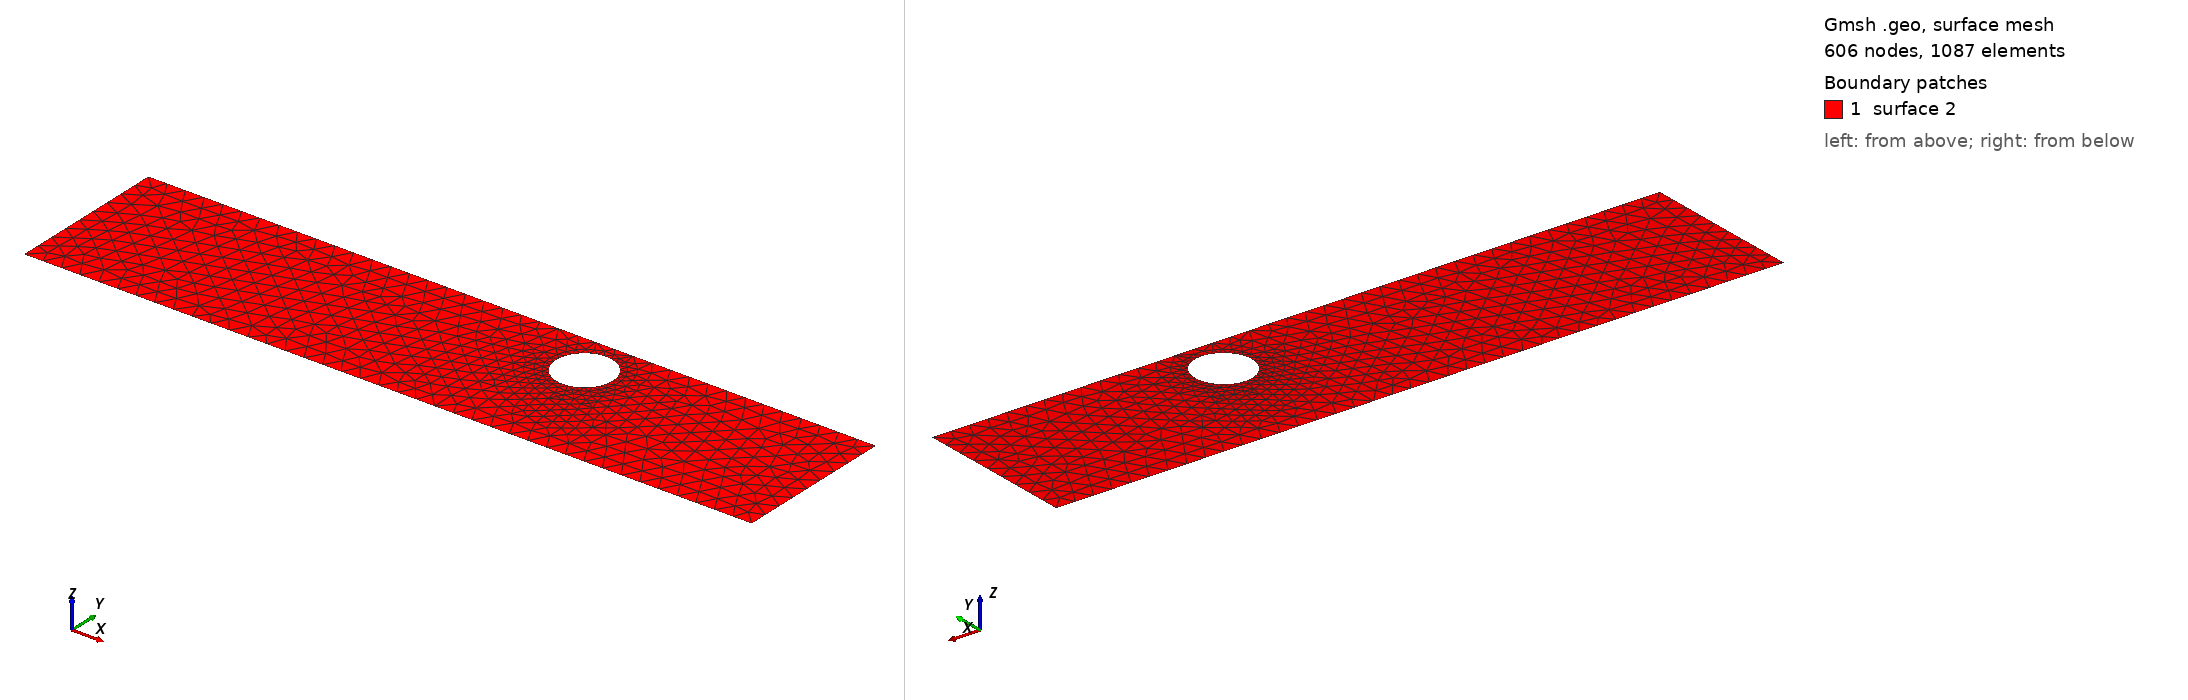

Gmsh geometry script, surface-meshed: 606 nodes, 1087 surface elements. Boundary patches (legend numbers): 1 surface 2. Left view from above one corner, right view from below the opposite corner. The script declares no physical surfaces, so the legend lists its geometric surfaces. The drawing asked Gmsh for element sizes between 1% and 20% of the model's largest extent; the script's own settings can give other sizes.

=== cad_092.geo (drawn) ===
//+
SetFactory("OpenCASCADE");
//+
Point(1) = {0.744705, -3.527371, 0.000000, 1.000000};
//+
Point(2) = {38.858794, -3.527371, 0.000000, 1.000000};
//+
Point(3) = {38.858794, 4.937826, 0.000000, 1.000000};
//+
Point(4) = {0.744705, 4.937826, 0.000000, 1.000000};
//+
Line(1) = {4, 1};
//+
Line(2) = {1, 2};
//+
Line(3) = {2, 3};
//+
Line(4) = {3, 4};
//+
Curve Loop(1) = {1, 2, 3, 4};
//+
Point(6) = {26.776713, 2.715191, 0.000000, 0.148082};
//+
Point(5) = {25.295895, 2.715191, 0.000000, 0.148082};
//+
Point(7) = {24.555486, 3.997617, 0.000000, 0.148082};
//+
Point(8) = {24.555486, 1.432765, 0.000000, 0.148082};
//+
Ellipse(5) = {6, 5, 7, 7};
//+
Ellipse(6) = {7, 5, 8, 8};
//+
Ellipse(7) = {8, 5, 6, 6};
//+
Curve Loop(2) = {5, 6, 7};
//+
Plane Surface(2) = {1, 2};
//+
Physical Curve("INFLOW", 100) = {1};
//+
Physical Curve("OUTFLOW", 101) = {3};
//+
Physical Curve("WALL_BOUNDARY", 102) = {2, 4};
//+
Physical Curve("OBSTACLE", 103) = {5, 6, 7};
